Dataset: Multimodal-AI (GitHub, Angejules123/Multimodal-AI). Classes: mild demented, non demented, very mild demented.

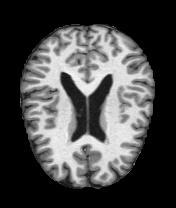
Label: non demented

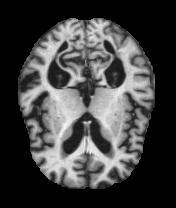
Label: very mild demented

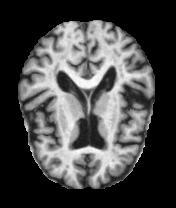
Label: mild demented

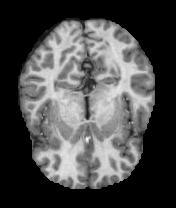
Label: non demented

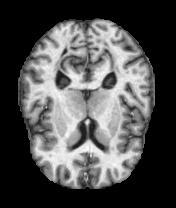
Label: very mild demented

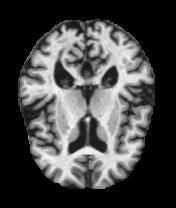
Label: mild demented
